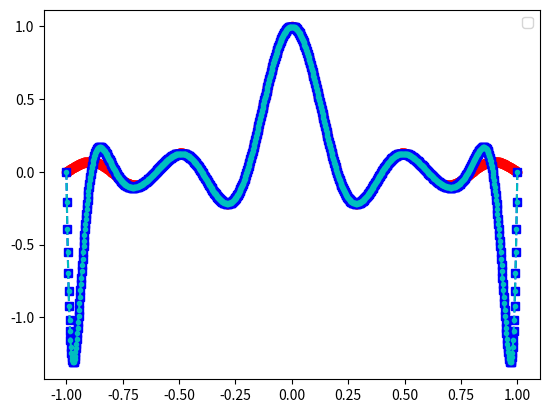
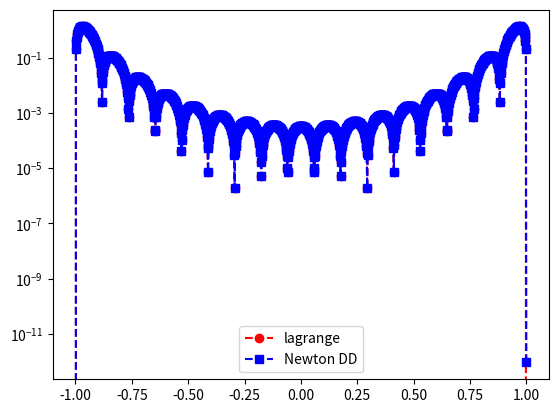

Recreate these plots in Python, in order.
import numpy as np
import numpy.linalg as la
import matplotlib.pyplot as plt





def driver():

    f = lambda x: np.sinc(5*x)

    N = 17
    ''' interval'''
    a = -1
    b = 1
   
    ''' create equispaced interpolation nodes'''
    xint = np.linspace(a,b,N+1)
    
    ''' create interpolation data'''
    yint = f(xint)
    
    ''' create points for evaluating the Lagrange interpolating polynomial'''
    Neval = 1000
    xeval = np.linspace(a,b,Neval+1)
    yeval_l= np.zeros(Neval+1)
    yeval_dd = np.zeros(Neval+1)
  
    '''Initialize and populate the first columns of the 
     divided difference matrix. We will pass the x vector'''
    y = np.zeros( (N+1, N+1) )
     
    for j in range(N+1):
       y[j][0]  = yint[j]

    y = dividedDiffTable(xint, y, N+1)
    ''' evaluate lagrange poly '''
    for kk in range(Neval+1):
       yeval_l[kk] = eval_lagrange(xeval[kk],xint,yint,N)
       yeval_dd[kk] = evalDDpoly(xeval[kk],xint,y,N)
          

    


    ''' create vector with exact values'''
    fex = f(xeval)
       

    plt.figure()    
    plt.plot(xeval,fex,'ro-')
    plt.plot(xeval,yeval_l,'bs--') 
    plt.plot(xeval,yeval_dd,'c.--')
    plt.legend()

    plt.figure() 
    err_l = abs(yeval_l-fex)
    err_dd = abs(yeval_dd-fex)
    plt.semilogy(xeval,err_l,'ro--',label='lagrange')
    plt.semilogy(xeval,err_dd,'bs--',label='Newton DD')
    plt.legend()
    plt.show()







def eval_lagrange(xeval,xint,yint,N):

    lj = np.ones(N+1)
    
    for count in range(N+1):
       for jj in range(N+1):
           if (jj != count):
              lj[count] = lj[count]*(xeval - xint[jj])/(xint[count]-xint[jj])

    yeval = 0.
    
    for jj in range(N+1):
       yeval = yeval + yint[jj]*lj[jj]
  
    return(yeval)
  



    


''' create divided difference matrix'''
def dividedDiffTable(x, y, n):
 
    for i in range(1, n):
        for j in range(n - i):
            y[j][i] = ((y[j][i - 1] - y[j + 1][i - 1]) /
                                     (x[j] - x[i + j]));
    return y;
    





def evalDDpoly(xval, xint,y,N):
    ''' evaluate the polynomial terms'''
    ptmp = np.zeros(N+1)
    
    ptmp[0] = 1.
    for j in range(N):
      ptmp[j+1] = ptmp[j]*(xval-xint[j])
     
    '''evaluate the divided difference polynomial'''
    yeval = 0.
    for j in range(N+1):
       yeval = yeval + y[0][j]*ptmp[j]  

    return yeval

       

driver()        
